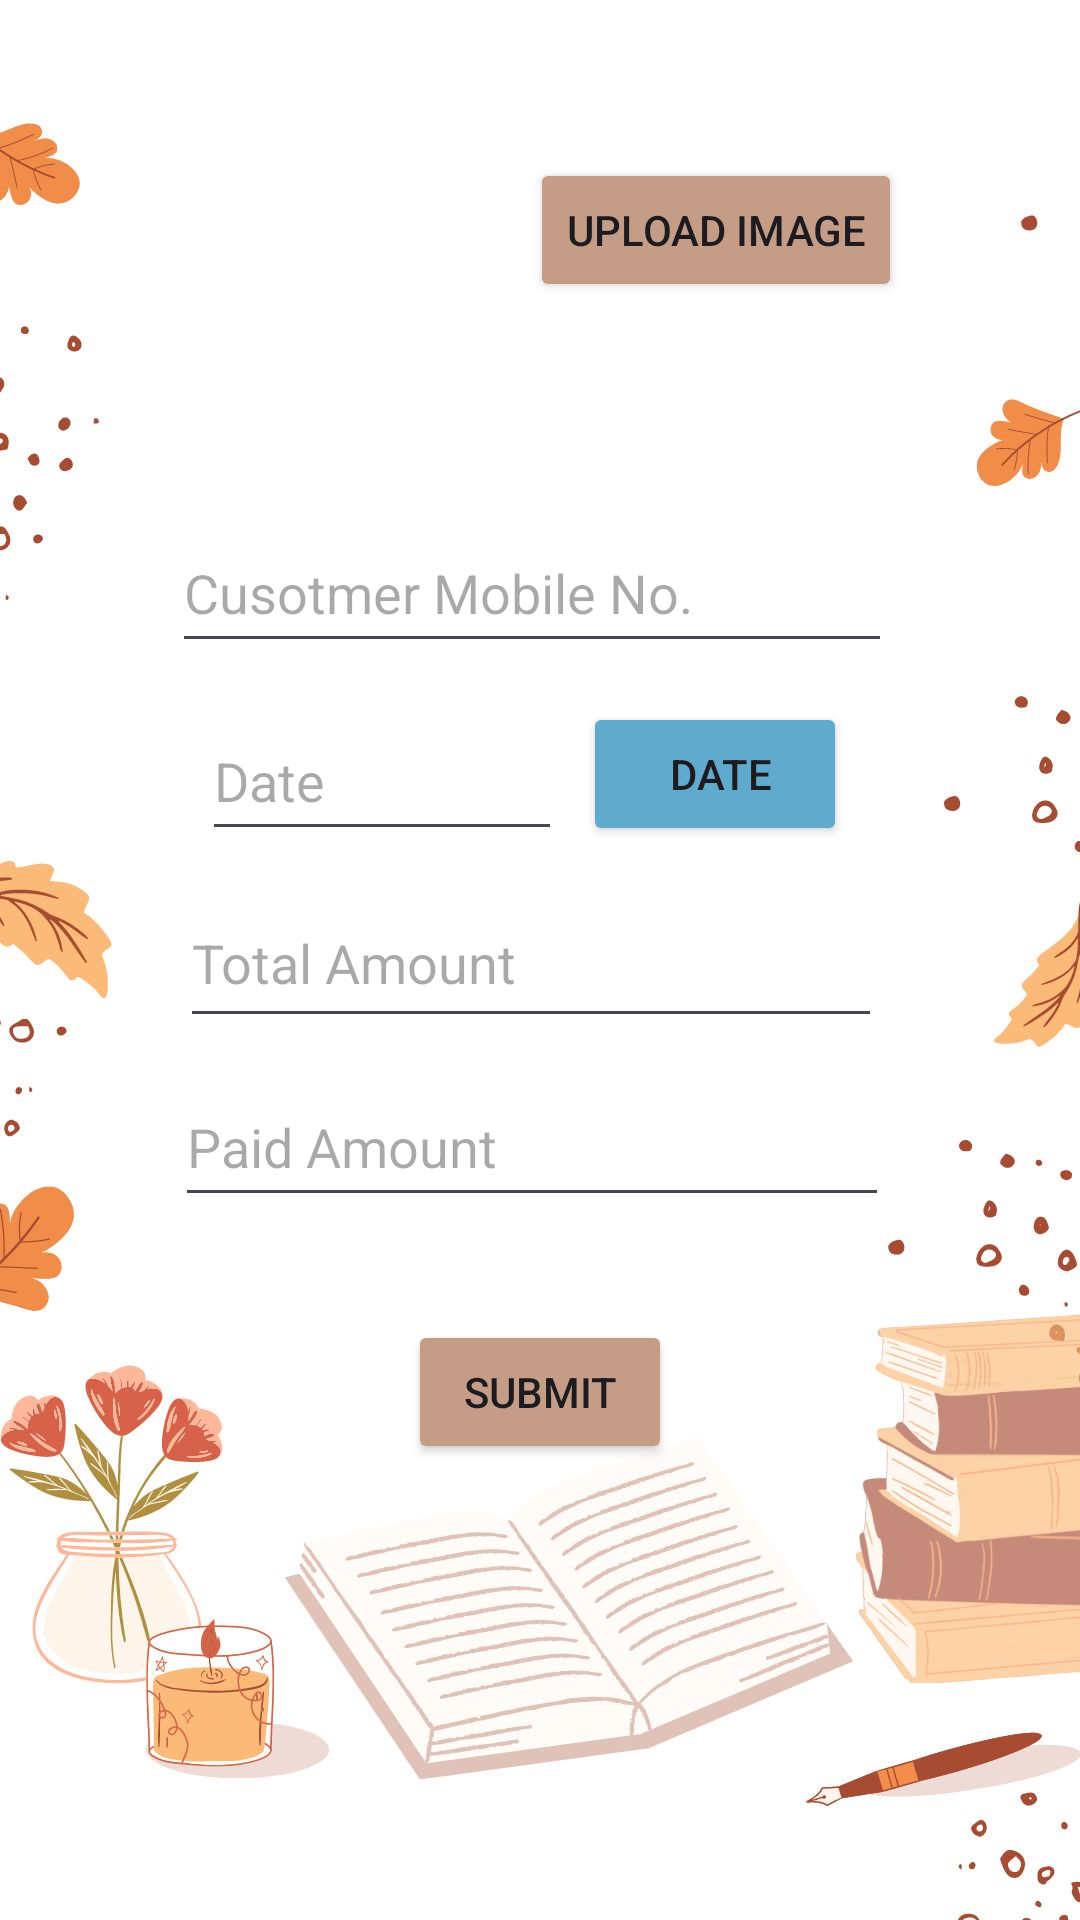

Reconstruct the res/layout file that produces this screen, plus the resources it refers to.
<!-- AndroidManifest.xml: application theme Theme.Tpps -->
<!-- res/layout/activity_any_order.xml -->
<?xml version="1.0" encoding="utf-8"?>
<androidx.constraintlayout.widget.ConstraintLayout xmlns:android="http://schemas.android.com/apk/res/android"
    xmlns:app="http://schemas.android.com/apk/res-auto"
    xmlns:tools="http://schemas.android.com/tools"
    android:layout_width="match_parent"
    android:layout_height="match_parent"
    tools:context=".anyOrder"
    android:background="@color/white">

    <ImageView
        android:id="@+id/imageView2"
        android:layout_width="wrap_content"
        android:layout_height="wrap_content"
        app:layout_constraintBottom_toBottomOf="parent"
        app:layout_constraintStart_toStartOf="parent"
        app:layout_constraintTop_toTopOf="parent"
        app:layout_constraintVertical_bias="0.0"
        app:srcCompat="@drawable/second_banner" />

    <Button
        android:id="@+id/submit_button"
        android:layout_width="wrap_content"
        android:layout_height="wrap_content"
        android:text="Submit"
        android:backgroundTint="#C59D87"
        app:layout_constraintBottom_toBottomOf="parent"
        app:layout_constraintEnd_toEndOf="parent"
        app:layout_constraintStart_toStartOf="parent"
        app:layout_constraintTop_toTopOf="parent"
        app:layout_constraintVertical_bias="0.743" />

    <EditText
        android:id="@+id/editText_paid"
        android:layout_width="238dp"
        android:layout_height="50dp"
        android:ems="10"
        android:hint="Paid Amount"
        android:inputType="number"
        android:textColor="@color/black"
        app:layout_constraintBottom_toBottomOf="parent"
        app:layout_constraintEnd_toEndOf="parent"
        app:layout_constraintHorizontal_bias="0.477"
        app:layout_constraintStart_toStartOf="parent"
        app:layout_constraintTop_toTopOf="@+id/imageView2"
        app:layout_constraintVertical_bias="0.603" />

    <EditText
        android:id="@+id/editText_totalAmount"
        android:layout_width="234dp"
        android:layout_height="53dp"
        android:ems="10"
        android:hint="Total Amount"
        android:inputType="number"
        android:textColor="@color/black"
        app:layout_constraintBottom_toBottomOf="parent"
        app:layout_constraintEnd_toEndOf="parent"
        app:layout_constraintHorizontal_bias="0.477"
        app:layout_constraintStart_toStartOf="parent"
        app:layout_constraintTop_toTopOf="parent"
        app:layout_constraintVertical_bias="0.499" />

    <EditText
        android:id="@+id/editText_Number"
        android:layout_width="240dp"
        android:layout_height="50dp"
        android:ems="10"
        android:hint="Cusotmer Mobile No."
        android:inputType="number"
        android:textColor="@color/black"
        app:layout_constraintBottom_toBottomOf="parent"
        app:layout_constraintEnd_toEndOf="parent"
        app:layout_constraintHorizontal_bias="0.477"
        app:layout_constraintStart_toStartOf="parent"
        app:layout_constraintTop_toTopOf="parent"
        app:layout_constraintVertical_bias="0.29" />

    <ImageView
        android:id="@+id/imageOfCamera"
        android:layout_width="112dp"
        android:layout_height="142dp"


        app:layout_constraintBottom_toBottomOf="parent"
        app:layout_constraintEnd_toEndOf="parent"
        app:layout_constraintHorizontal_bias="0.157"
        app:layout_constraintStart_toStartOf="parent"
        app:layout_constraintTop_toTopOf="parent"
        app:layout_constraintVertical_bias="0.05" />

    <Button
        android:id="@+id/button_camera"
        android:layout_width="wrap_content"
        android:layout_height="wrap_content"
        android:text="Upload Image"
        android:backgroundTint="#C59D87"
        app:layout_constraintBottom_toBottomOf="parent"
        app:layout_constraintEnd_toEndOf="parent"
        app:layout_constraintHorizontal_bias="0.749"
        app:layout_constraintStart_toStartOf="parent"
        app:layout_constraintTop_toTopOf="parent"
        app:layout_constraintVertical_bias="0.089" />

    <Button
        android:id="@+id/button_changeDate"
        android:layout_width="wrap_content"
        android:layout_height="wrap_content"
        android:backgroundTint="#5faacd"
        android:text=" Date"
        app:layout_constraintBottom_toBottomOf="parent"
        app:layout_constraintEnd_toEndOf="@+id/imageView2"
        app:layout_constraintHorizontal_bias="0.715"
        app:layout_constraintStart_toStartOf="parent"
        app:layout_constraintTop_toTopOf="parent"
        app:layout_constraintVertical_bias="0.395" />

    <EditText
        android:id="@+id/editText_Date"
        android:layout_width="120dp"
        android:layout_height="50dp"
        android:ems="10"
        android:hint="Date"
        android:inputType="text"
        app:layout_constraintBottom_toBottomOf="parent"
        app:layout_constraintEnd_toEndOf="parent"
        app:layout_constraintHorizontal_bias="0.281"
        app:layout_constraintStart_toStartOf="parent"
        app:layout_constraintTop_toTopOf="parent"
        app:layout_constraintVertical_bias="0.396" />


</androidx.constraintlayout.widget.ConstraintLayout>
<!-- resources referenced by this layout -->
<resources>
  <color name="black">#FF000000</color>
  <color name="white">#FFFFFFFF</color>
  <!-- drawable second_banner: jpg bitmap (drawable, 94138 bytes) -->
  <style name="Theme.Tpps" parent="Base.Theme.Tpps" />
  <style name="Base.Theme.Tpps" parent="Theme.Material3.DayNight.NoActionBar">
          
          
              <item name="colorPrimaryDark">@color/BlueOfLogo</item>
  
      </style>
  <color name="BlueOfLogo">#4982c7</color>
</resources>
